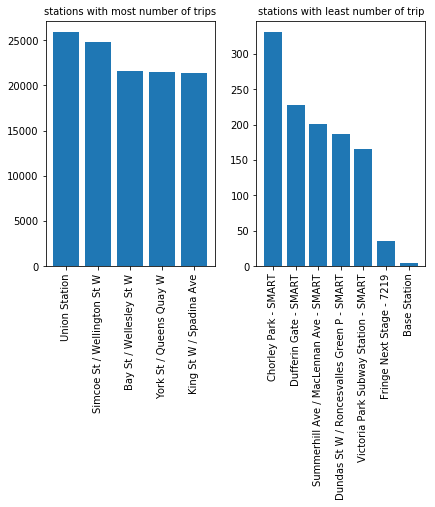

Source data for this figure (header and first rows):
from_station_name, trip_id
Union Station, 25853
Simcoe St / Wellington St W, 24831
Bay St / Wellesley St W, 21549
York St / Queens Quay W, 21495
King St W / Spadina Ave, 21352
